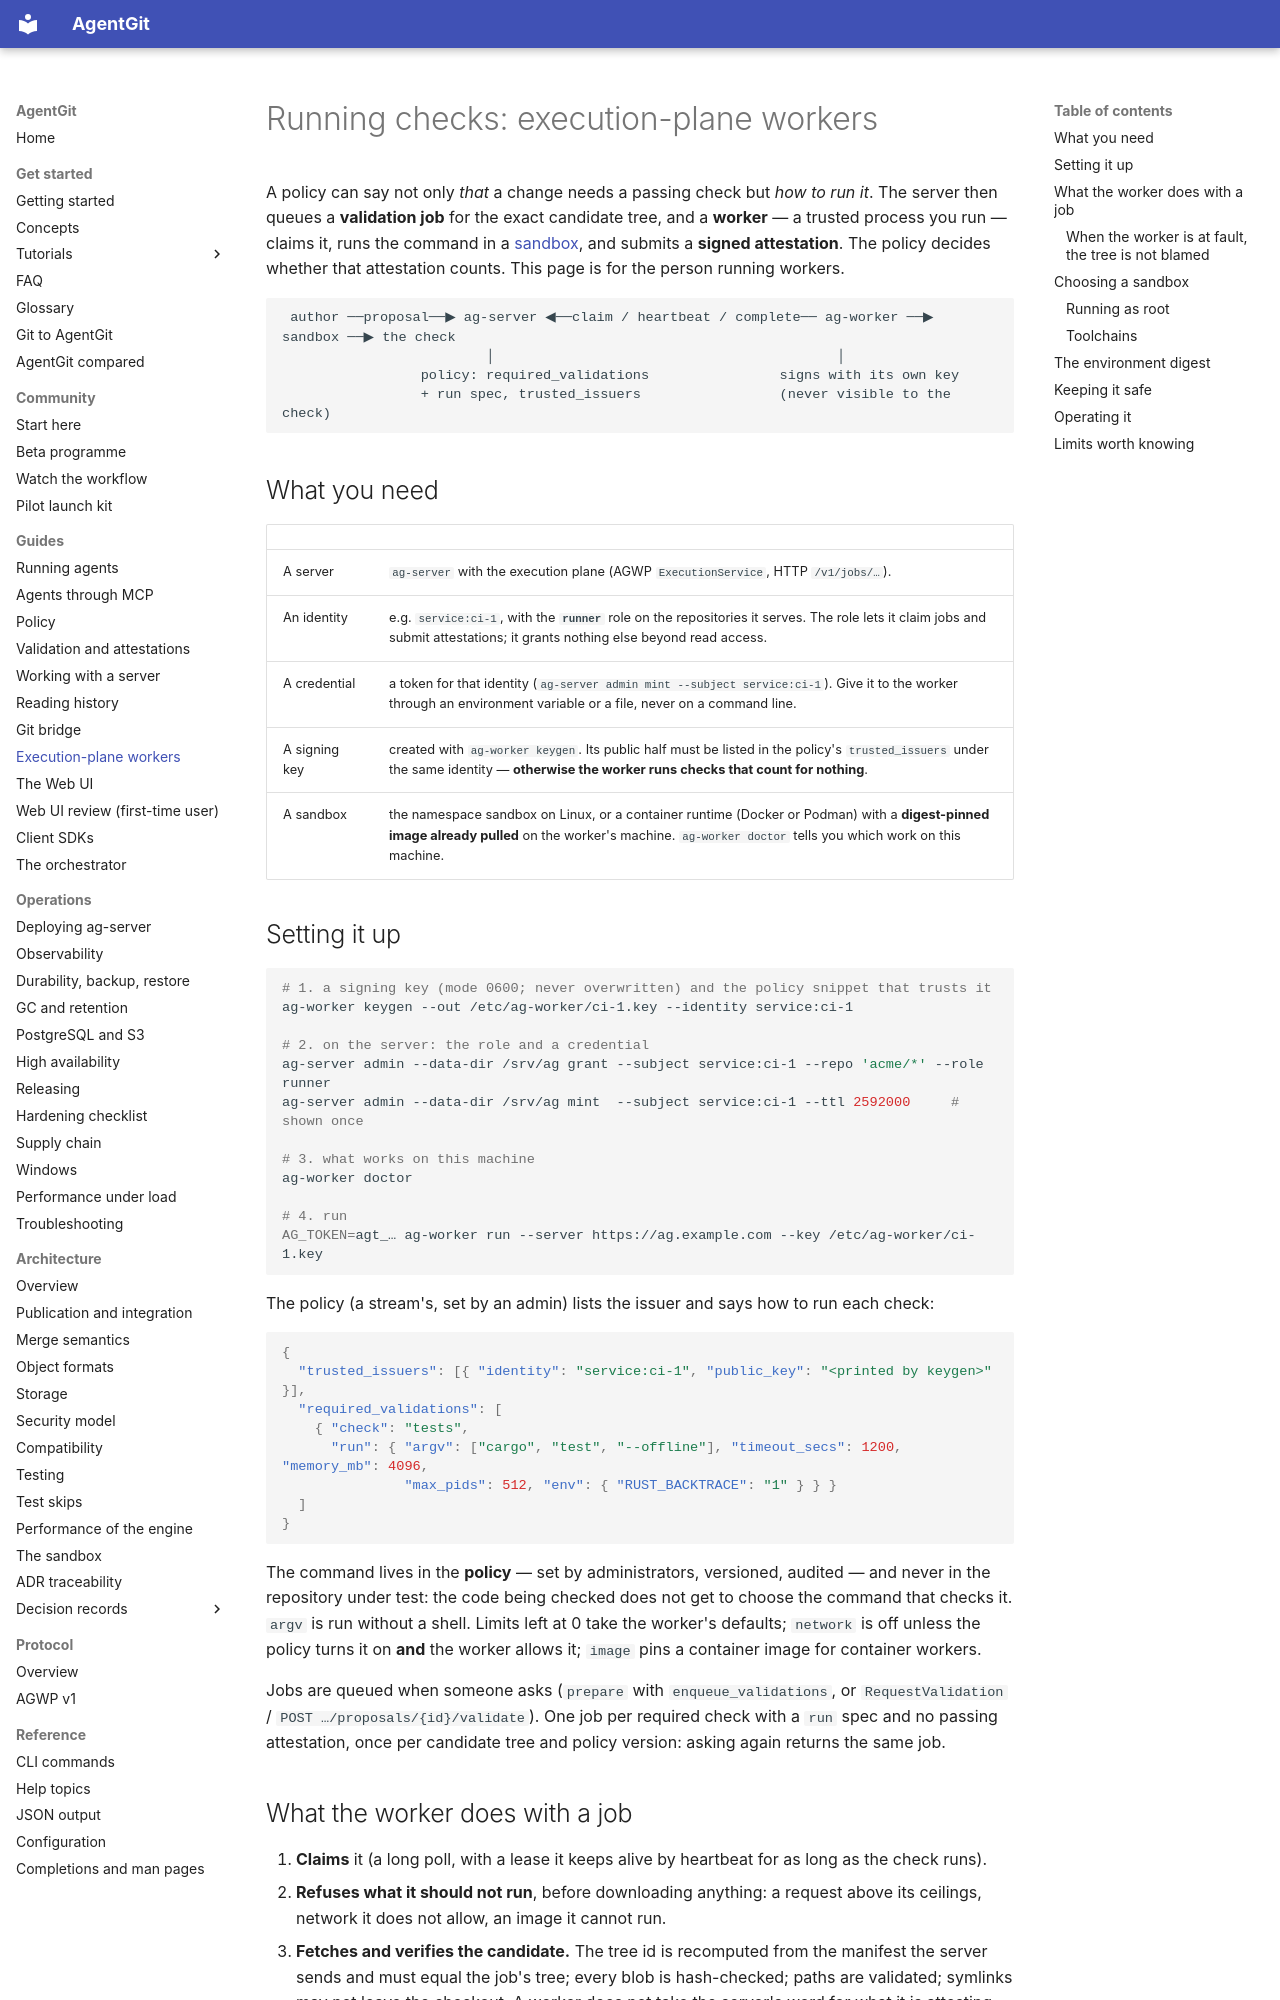

repository: Paffin/AgentGit · page: guides/workers/index.html · generator: mkdocs

# Running checks: execution-plane workers

A policy can say not only *that* a change needs a passing check but *how to run it*. The server then queues
a **validation job** for the exact candidate tree, and a **worker** — a trusted process you run — claims it,
runs the command in a [sandbox](../architecture/sandbox.md), and submits a **signed attestation**. The
policy decides whether that attestation counts. This page is for the person running workers.

```
 author ──proposal──▶ ag-server ◀──claim / heartbeat / complete── ag-worker ──▶ sandbox ──▶ the check
                         │                                          │
                 policy: required_validations                signs with its own key
                 + run spec, trusted_issuers                 (never visible to the check)
```

## What you need

| | |
|---|---|
| A server | `ag-server` with the execution plane (AGWP `ExecutionService`, HTTP `/v1/jobs/…`). |
| An identity | e.g. `service:ci-1`, with the **`runner`** role on the repositories it serves. The role lets it claim jobs and submit attestations; it grants nothing else beyond read access. |
| A credential | a token for that identity (`ag-server admin mint --subject service:ci-1`). Give it to the worker through an environment variable or a file, never on a command line. |
| A signing key | created with `ag-worker keygen`. Its public half must be listed in the policy's `trusted_issuers` under the same identity — **otherwise the worker runs checks that count for nothing**. |
| A sandbox | the namespace sandbox on Linux, or a container runtime (Docker or Podman) with a **digest-pinned image already pulled** on the worker's machine. `ag-worker doctor` tells you which work on this machine. |

## Setting it up

```bash
# 1. a signing key (mode 0600; never overwritten) and the policy snippet that trusts it
ag-worker keygen --out /etc/ag-worker/ci-1.key --identity service:ci-1

# 2. on the server: the role and a credential
ag-server admin --data-dir /srv/ag grant --subject service:ci-1 --repo 'acme/*' --role runner
ag-server admin --data-dir /srv/ag mint  --subject service:ci-1 --ttl 2592000     # shown once

# 3. what works on this machine
ag-worker doctor

# 4. run
AG_TOKEN=agt_… ag-worker run --server https://ag.example.com --key /etc/ag-worker/ci-1.key
```

The policy (a stream's, set by an admin) lists the issuer and says how to run each check:

```json
{
  "trusted_issuers": [{ "identity": "service:ci-1", "public_key": "<printed by keygen>" }],
  "required_validations": [
    { "check": "tests",
      "run": { "argv": ["cargo", "test", "--offline"], "timeout_secs": 1200, "memory_mb": 4096,
               "max_pids": 512, "env": { "RUST_BACKTRACE": "1" } } }
  ]
}
```

The command lives in the **policy** — set by administrators, versioned, audited — and never in the repository
under test: the code being checked does not get to choose the command that checks it. `argv` is run without a
shell. Limits left at 0 take the worker's defaults; `network` is off unless the policy turns it on **and** the
worker allows it; `image` pins a container image for container workers.

Jobs are queued when someone asks (`prepare` with `enqueue_validations`, or `RequestValidation` /
`POST …/proposals/{id}/validate`). One job per required check with a `run` spec and no passing attestation,
once per candidate tree and policy version: asking again returns the same job.
